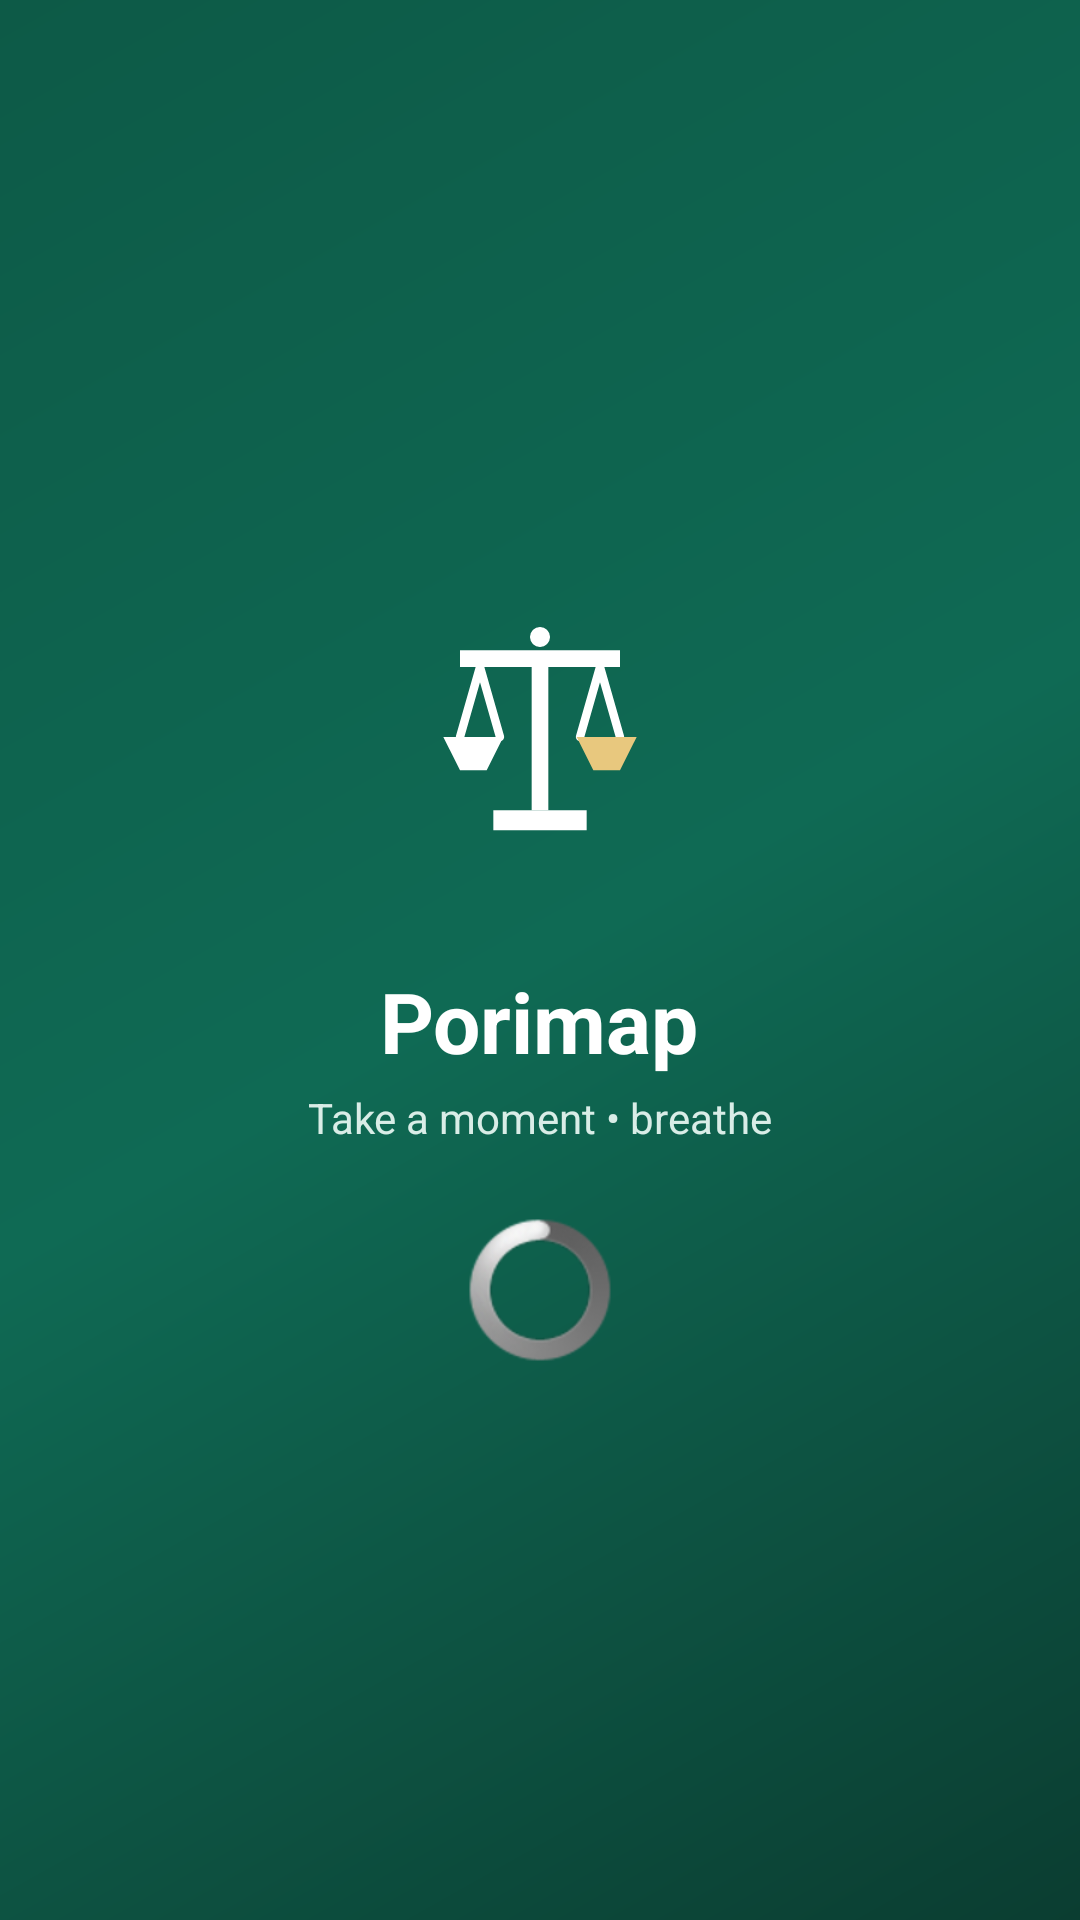

Layout XML and referenced resources for this Android screen:
<!-- AndroidManifest.xml: activity theme SplashTheme -->
<!-- res/layout/activity_splash.xml -->
<?xml version="1.0" encoding="utf-8"?>
<LinearLayout xmlns:android="http://schemas.android.com/apk/res/android"
    android:layout_width="match_parent"
    android:layout_height="match_parent"
    android:background="@drawable/splash_gradient"
    android:gravity="center"
    android:orientation="vertical">

    <ImageView
        android:layout_width="120dp"
        android:layout_height="120dp"
        android:contentDescription="@string/app_name"
        android:src="@drawable/ic_launcher_foreground" />

    <TextView
        android:layout_width="wrap_content"
        android:layout_height="wrap_content"
        android:layout_marginTop="16dp"
        android:text="@string/app_name"
        android:textColor="#FFFFFF"
        android:textSize="28sp"
        android:textStyle="bold" />

    <TextView
        android:layout_width="wrap_content"
        android:layout_height="wrap_content"
        android:layout_marginTop="4dp"
        android:text="Take a moment &#8226; breathe"
        android:textColor="#D9EDE7"
        android:textSize="14sp" />

    <ProgressBar
        android:layout_width="wrap_content"
        android:layout_height="wrap_content"
        android:layout_marginTop="24dp" />

</LinearLayout>
<!-- resources referenced by this layout -->
<resources>
  <!-- drawable ic_launcher_foreground (drawable) -->
  <vector xmlns:android="http://schemas.android.com/apk/res/android"
      android:width="108dp"
      android:height="108dp"
      android:viewportWidth="108"
      android:viewportHeight="108">
  
      
      
      <path android:fillColor="#FFFFFF" android:pathData="M51,24 a3,3 0 1,0 6,0 a3,3 0 1,0 -6,0 Z" />
      
      <path android:fillColor="#FFFFFF" android:pathData="M30,28 H78 V33 H30 Z" />
      
      <path android:fillColor="#FFFFFF" android:pathData="M51.5,33 H56.5 V76 H51.5 Z" />
      
      <path android:fillColor="#FFFFFF" android:pathData="M40,76 H68 V82 H40 Z" />
      
      <path android:fillColor="#00000000" android:strokeColor="#FFFFFF" android:strokeWidth="2.5" android:strokeLineCap="round" android:pathData="M36,33 L30,54 M36,33 L42,54" />
      <path android:fillColor="#00000000" android:strokeColor="#FFFFFF" android:strokeWidth="2.5" android:strokeLineCap="round" android:pathData="M72,33 L66,54 M72,33 L78,54" />
      
      <path android:fillColor="#FFFFFF" android:pathData="M25,54 H43 L38,64 H30 Z" />
      
      <path android:fillColor="#E8C87E" android:pathData="M65,54 H83 L78,64 H70 Z" />
  </vector>
  <!-- drawable splash_gradient (drawable) -->
  <?xml version="1.0" encoding="utf-8"?>
  <shape xmlns:android="http://schemas.android.com/apk/res/android"
      android:shape="rectangle">
      <gradient
          android:angle="135"
          android:startColor="#0B3D31"
          android:centerColor="#0f6a54"
          android:endColor="#0d5a47" />
  </shape>
  <string name="app_name">Porimap</string>
  <style name="SplashTheme" parent="@android:style/Theme.NoTitleBar.Fullscreen">
          <item name="android:windowBackground">@drawable/splash_background</item>
      </style>
  <!-- drawable splash_background (drawable) -->
  <?xml version="1.0" encoding="utf-8"?>
  <layer-list xmlns:android="http://schemas.android.com/apk/res/android">
      <item android:drawable="@drawable/splash_gradient" />
      <item
          android:drawable="@drawable/ic_launcher_foreground"
          android:gravity="center"
          android:width="120dp"
          android:height="120dp" />
  </layer-list>
</resources>
